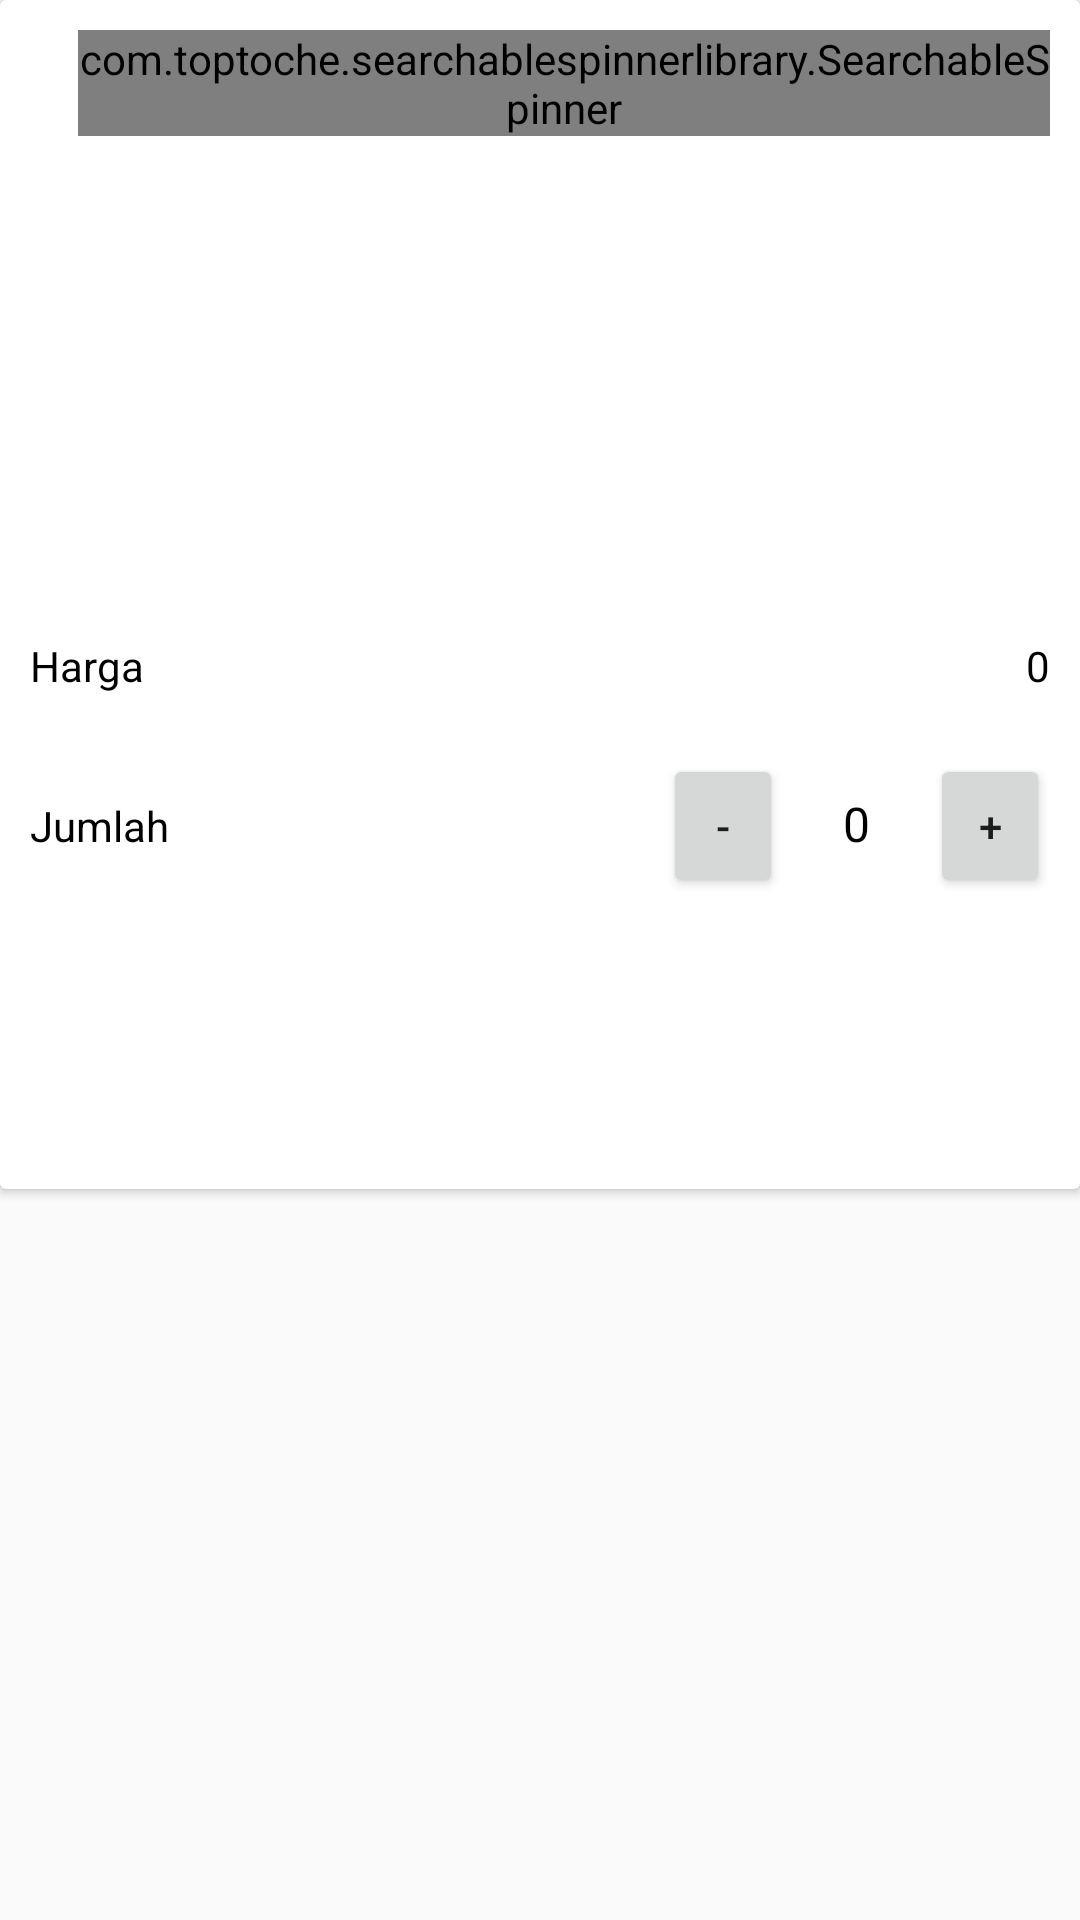

The Android layout XML behind this screen, and the referenced resources:
<!-- AndroidManifest.xml: application theme AppTheme.WithoutActionBar -->
<!-- res/layout/content_pesan_kafe.xml -->
<?xml version="1.0" encoding="utf-8"?>
<LinearLayout xmlns:android="http://schemas.android.com/apk/res/android"
    android:layout_width="match_parent"
    android:layout_height="wrap_content"
    android:orientation="vertical">
    <android.support.v7.widget.CardView
        android:layout_width="match_parent"
        android:layout_height="wrap_content"
        android:layout_marginBottom="1dp"
        android:background="@android:color/white">

        <LinearLayout
            android:layout_width="match_parent"
            android:layout_height="wrap_content"
            android:orientation="vertical">

            <LinearLayout
                android:layout_width="match_parent"
                android:layout_height="wrap_content"
                android:layout_margin="10dp"
                android:orientation="horizontal">

                <TextView
                    android:layout_width="wrap_content"
                    android:layout_height="wrap_content"
                    android:layout_weight="1"
                    android:text="@string/textnambarang"
                    android:textColor="@android:color/black" />

                <com.toptoche.searchablespinnerlibrary.SearchableSpinner
                    android:id="@+id/spinnerbarang"
                    android:layout_width="wrap_content"
                    android:layout_height="wrap_content"
                    android:layout_marginLeft="16dp"
                    android:layout_weight="0"
                    android:background="@android:color/white"
                    android:clickable="false"
                    android:popupBackground="#FFF" />
            </LinearLayout>

            <LinearLayout
                android:layout_width="match_parent"
                android:layout_height="wrap_content"
                android:layout_margin="10dp"
                android:orientation="horizontal">

                <TextView
                    android:layout_width="wrap_content"
                    android:layout_height="wrap_content"
                    android:layout_weight="1"
                    android:text="@string/textharga"
                    android:textColor="@android:color/black" />

                <TextView
                    android:id="@+id/harga"
                    android:layout_width="wrap_content"
                    android:layout_height="wrap_content"
                    android:text="@string/hargaawal"
                    android:textColor="@android:color/black" />
            </LinearLayout>

            <LinearLayout
                android:layout_width="match_parent"
                android:layout_height="wrap_content"
                android:layout_margin="10dp"
                android:orientation="horizontal">

                <TextView
                    android:layout_width="wrap_content"
                    android:layout_height="wrap_content"
                    android:layout_weight="1"
                    android:text="@string/textjumlah"
                    android:textColor="@android:color/black" />

                <Button
                    android:id="@+id/btnKurang"
                    android:layout_width="40dp"
                    android:layout_height="wrap_content"
                    android:text="-" />

                <TextView
                    android:id="@+id/quantity"
                    android:layout_width="wrap_content"
                    android:layout_height="wrap_content"
                    android:layout_marginRight="20dp"
                    android:layout_marginLeft="20dp"
                    android:text="@string/jumlahawal"
                    android:inputType="number"
                    android:background="@android:color/white"
                    android:textColor="@android:color/black"
                    android:textSize="16sp" />

                <Button
                    android:id="@+id/btnTambah"
                    android:layout_width="40dp"
                    android:layout_height="wrap_content"
                    android:text="+" />

            </LinearLayout>

            <TextView
                android:layout_width="wrap_content"
                android:layout_height="wrap_content"
                android:id="@+id/stok" />

            <Button
                android:id="@+id/btn_pesan"
                android:layout_width="match_parent"
                android:layout_height="wrap_content"
                android:layout_margin="10dp"
                android:background="@drawable/button_style"
                android:text="@string/textbtnproses"
                android:textColor="@android:color/white"
                android:textStyle="bold" />
        </LinearLayout>
    </android.support.v7.widget.CardView>
</LinearLayout>
<!-- resources referenced by this layout -->
<resources>
  <string name="hargaawal">0</string>
  <string name="jumlahawal">0</string>
  <string name="textbtnproses">Pesan</string>
  <string name="textharga">Harga</string>
  <string name="textjumlah">Jumlah</string>
  <string name="textnambarang">Nama Barang</string>
  <style name="AppTheme.WithoutActionBar" parent="AppTheme">
          <item name="windowActionBar">false</item>
          <item name="windowNoTitle">true</item>
      </style>
  <style name="AppTheme" parent="Theme.AppCompat.Light.DarkActionBar">
          <item name="colorPrimary">@color/colorPrimary</item>
          <item name="colorPrimaryDark">@color/colorPrimaryDark</item>
          <item name="colorAccent">@color/colorAccent</item>
      </style>
  <color name="colorPrimary">#00aa8d</color>
  <color name="colorPrimaryDark">#008975</color>
  <color name="colorAccent">#ff8a65</color>
</resources>
